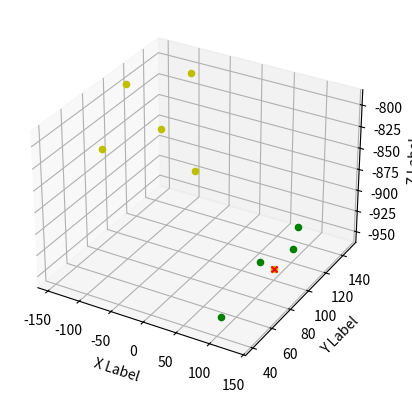

Reproduce this figure in Python.
import matplotlib.pyplot as plt
from scipy.spatial.transform import Rotation as R
import numpy as np

PROBE_ARRAY = [[-14.163,93.847,-853.057],
               [131.710,77.142,-917.967],
               [-77.521,101.341,-824.547],
               [-108.621,62.544,-818.771],
               [-100.877,147.740,-805.548],
               [-145.872,109.769,-794.029]]

PATIENT_ARRAY = [[96.047,123.918,-951.638],
                 [105.648,40.348,-939.656],
                 [132.820,60.804,-891.345],
                 [127.698,105.060,-898.554]]
DIP = [[96.081],[123.943],[-951.744]]
TIP = [131.710,77.142,-917.967]
Q = [0.3272609,-0.6706059,0.5488676,-0.3767392]
ORIGIN = [[55],[-38],[12.138]]

r = np.array(R.from_quat([Q[1], Q[2], Q[3], Q[0]]).as_matrix())
originTransformed = np.matmul(r, ORIGIN) + DIP
print(originTransformed)
print(TIP)
print(np.linalg.norm(np.array(originTransformed).flatten() - np.array(TIP).flatten()))

fig = plt.figure()
ax = fig.add_subplot(projection='3d')

for mark in PROBE_ARRAY:
    ax.scatter(mark[0], mark[1], mark[2], marker='o', color='y')
for mark in PATIENT_ARRAY:
    ax.scatter(mark[0], mark[1], mark[2], marker='o', color='g')
ax.scatter(originTransformed[0],originTransformed[1], originTransformed[2], marker='x', color='r')

ax.set_xlabel('X Label')
ax.set_ylabel('Y Label')
ax.set_zlabel('Z Label')
plt.show()
